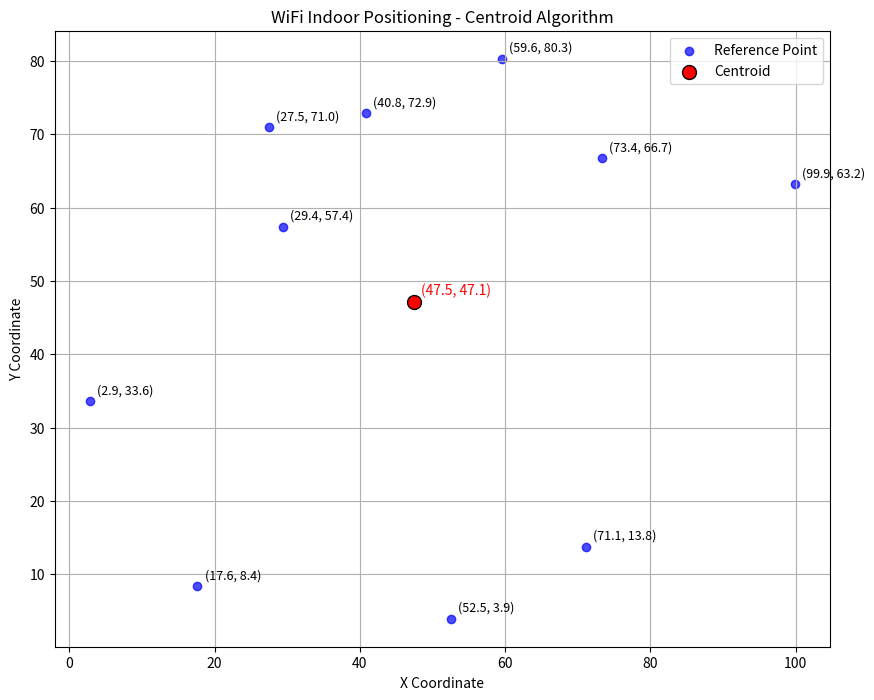

The matplotlib source for this figure:
import json
import random
import matplotlib.pyplot as plt


def generate_wifi_data(num_positions=10, max_x=100, max_y=100):
    data = []
    for _ in range(num_positions):
        x, y = random.uniform(0, max_x), random.uniform(0, max_y)
        data.append({
            "position": {"x": x, "y": y}
        })
    return data


def save_to_json(data, filename="wifi_data_centroid.json"):
    with open(filename, "w") as file:
        json.dump(data, file, indent=4)


def load_from_json(filename="wifi_data_centroid.json"):
    with open(filename, "r") as file:
        return json.load(file)


def calculate_centroid(reference_data):
    sum_x, sum_y = 0, 0
    num_points = len(reference_data)

    for ref_point in reference_data:
        sum_x += ref_point["position"]["x"]
        sum_y += ref_point["position"]["y"]

    centroid_x = sum_x / num_points
    centroid_y = sum_y / num_points
    return {"x": centroid_x, "y": centroid_y}


def visualize(reference_data, centroid):
    plt.figure(figsize=(10, 8))

    for ref_point in reference_data:
        x, y = ref_point["position"]["x"], ref_point["position"]["y"]
        plt.scatter(x, y, c="blue", label="Reference Point" if "Reference Point" not in plt.gca().get_legend_handles_labels()[1] else "", alpha=0.7)
        plt.text(x + 1, y + 1, f"({x:.1f}, {y:.1f})", fontsize=9)

    cent_x, cent_y = centroid["x"], centroid["y"]
    plt.scatter(cent_x, cent_y, c="red", label="Centroid", s=100, edgecolors="black")
    plt.text(cent_x + 1, cent_y + 1, f"({cent_x:.1f}, {cent_y:.1f})", fontsize=10, color="red")

    plt.legend()
    plt.title("WiFi Indoor Positioning - Centroid Algorithm")
    plt.xlabel("X Coordinate")
    plt.ylabel("Y Coordinate")
    plt.grid(True)
    plt.show()


if __name__ == "__main__":
    generated_data = generate_wifi_data()
    save_to_json(generated_data)

    loaded_data = load_from_json()

    centroid = calculate_centroid(loaded_data)

    print("Centroid: ", centroid)

    visualize(loaded_data, centroid)
